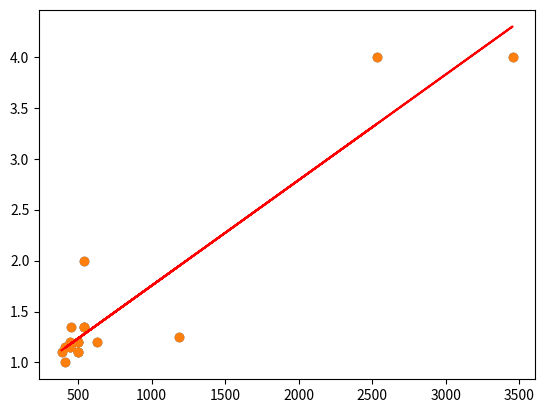

Python code for this plot:
import numpy as np
import matplotlib.pyplot as plt
from scipy import stats
from pylab import *


distance = np.array([497,3454.6,540.9,497,410,442,1184,541,448,442,497,2534,630,410,497,442,541,387])
price = np.array([1.10,4,1.35,1.20,1.15,1.15,1.25,1.35,1.35,1.20,1.20,4,1.20,1,1.10,1.15,2,1.10])
print(distance)
#price = 25 + (distance + np.random.normal(3.0, 1.0, 18)) * 3
scatter(distance, price)
plt.show()

print(np.corrcoef(distance, price))
slope, intercept, _, _, _ = stats.linregress(distance, price)


def predict(x):
    return slope * x + intercept


fitLine = predict(distance)

plt.scatter(distance, price)
plt.plot(distance, fitLine, c='r')
plt.show()


distance_ = 600
print("Дальність і час перельоту ", distance_, ":", predict(distance_))